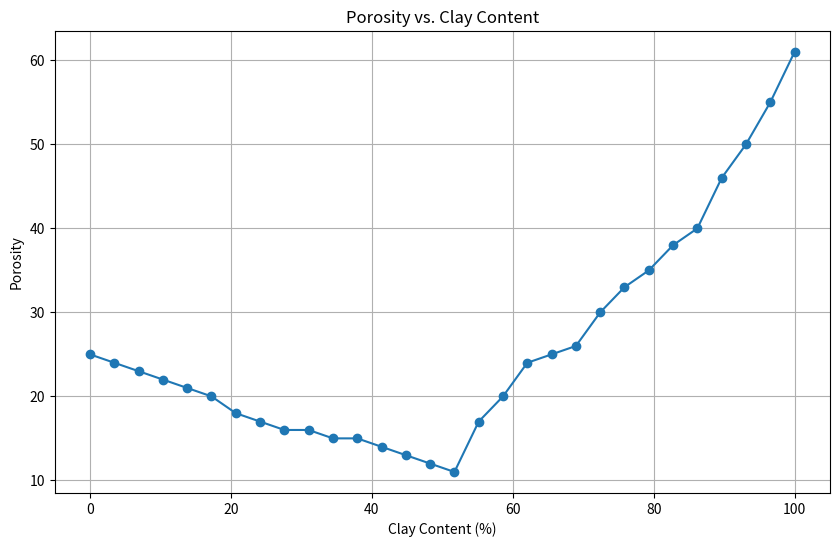

This chart was generated by the following Python code:
import matplotlib.pyplot as plt
import pandas as pd

# Clay content values
clay_content = [0, 3.44827586206897, 6.89655172413793, 10.3448275862069, 13.7931034482759, 
                17.2413793103448, 20.6896551724138, 24.1379310344828, 27.5862068965517, 
                31.0344827586207, 34.4827586206897, 37.9310344827586, 41.3793103448276, 
                44.8275862068966, 48.2758620689655, 51.7241379310345, 55.1724137931034, 
                58.6206896551724, 62.0689655172414, 65.5172413793104, 68.9655172413793, 
                72.4137931034483, 75.8620689655172, 79.3103448275862, 82.7586206896552, 
                86.2068965517241, 89.6551724137931, 93.1034482758621, 96.5517241379310, 100]

# Porosity values
porosity = [25, 24, 23, 22, 21, 20, 18, 17, 16, 16, 15, 15, 14, 13, 12, 11, 17, 20, 
            24, 25, 26, 30, 33, 35, 38, 40, 46, 50, 55, 61]

# Plotting Porosity vs. Clay Content
plt.figure(figsize=(10, 6))
plt.plot(clay_content, porosity, marker='o')
plt.title('Porosity vs. Clay Content')
plt.xlabel('Clay Content (%)')
plt.ylabel('Porosity')
plt.grid(True)
plt.savefig('porosity_vs_clay_content.png')
plt.show()

# Saving the data to CSV
data = {'Clay Content (%)': clay_content, 'n (Porosity)': porosity}
df = pd.DataFrame(data)
df.to_csv('porosity_set.csv', index=False)
